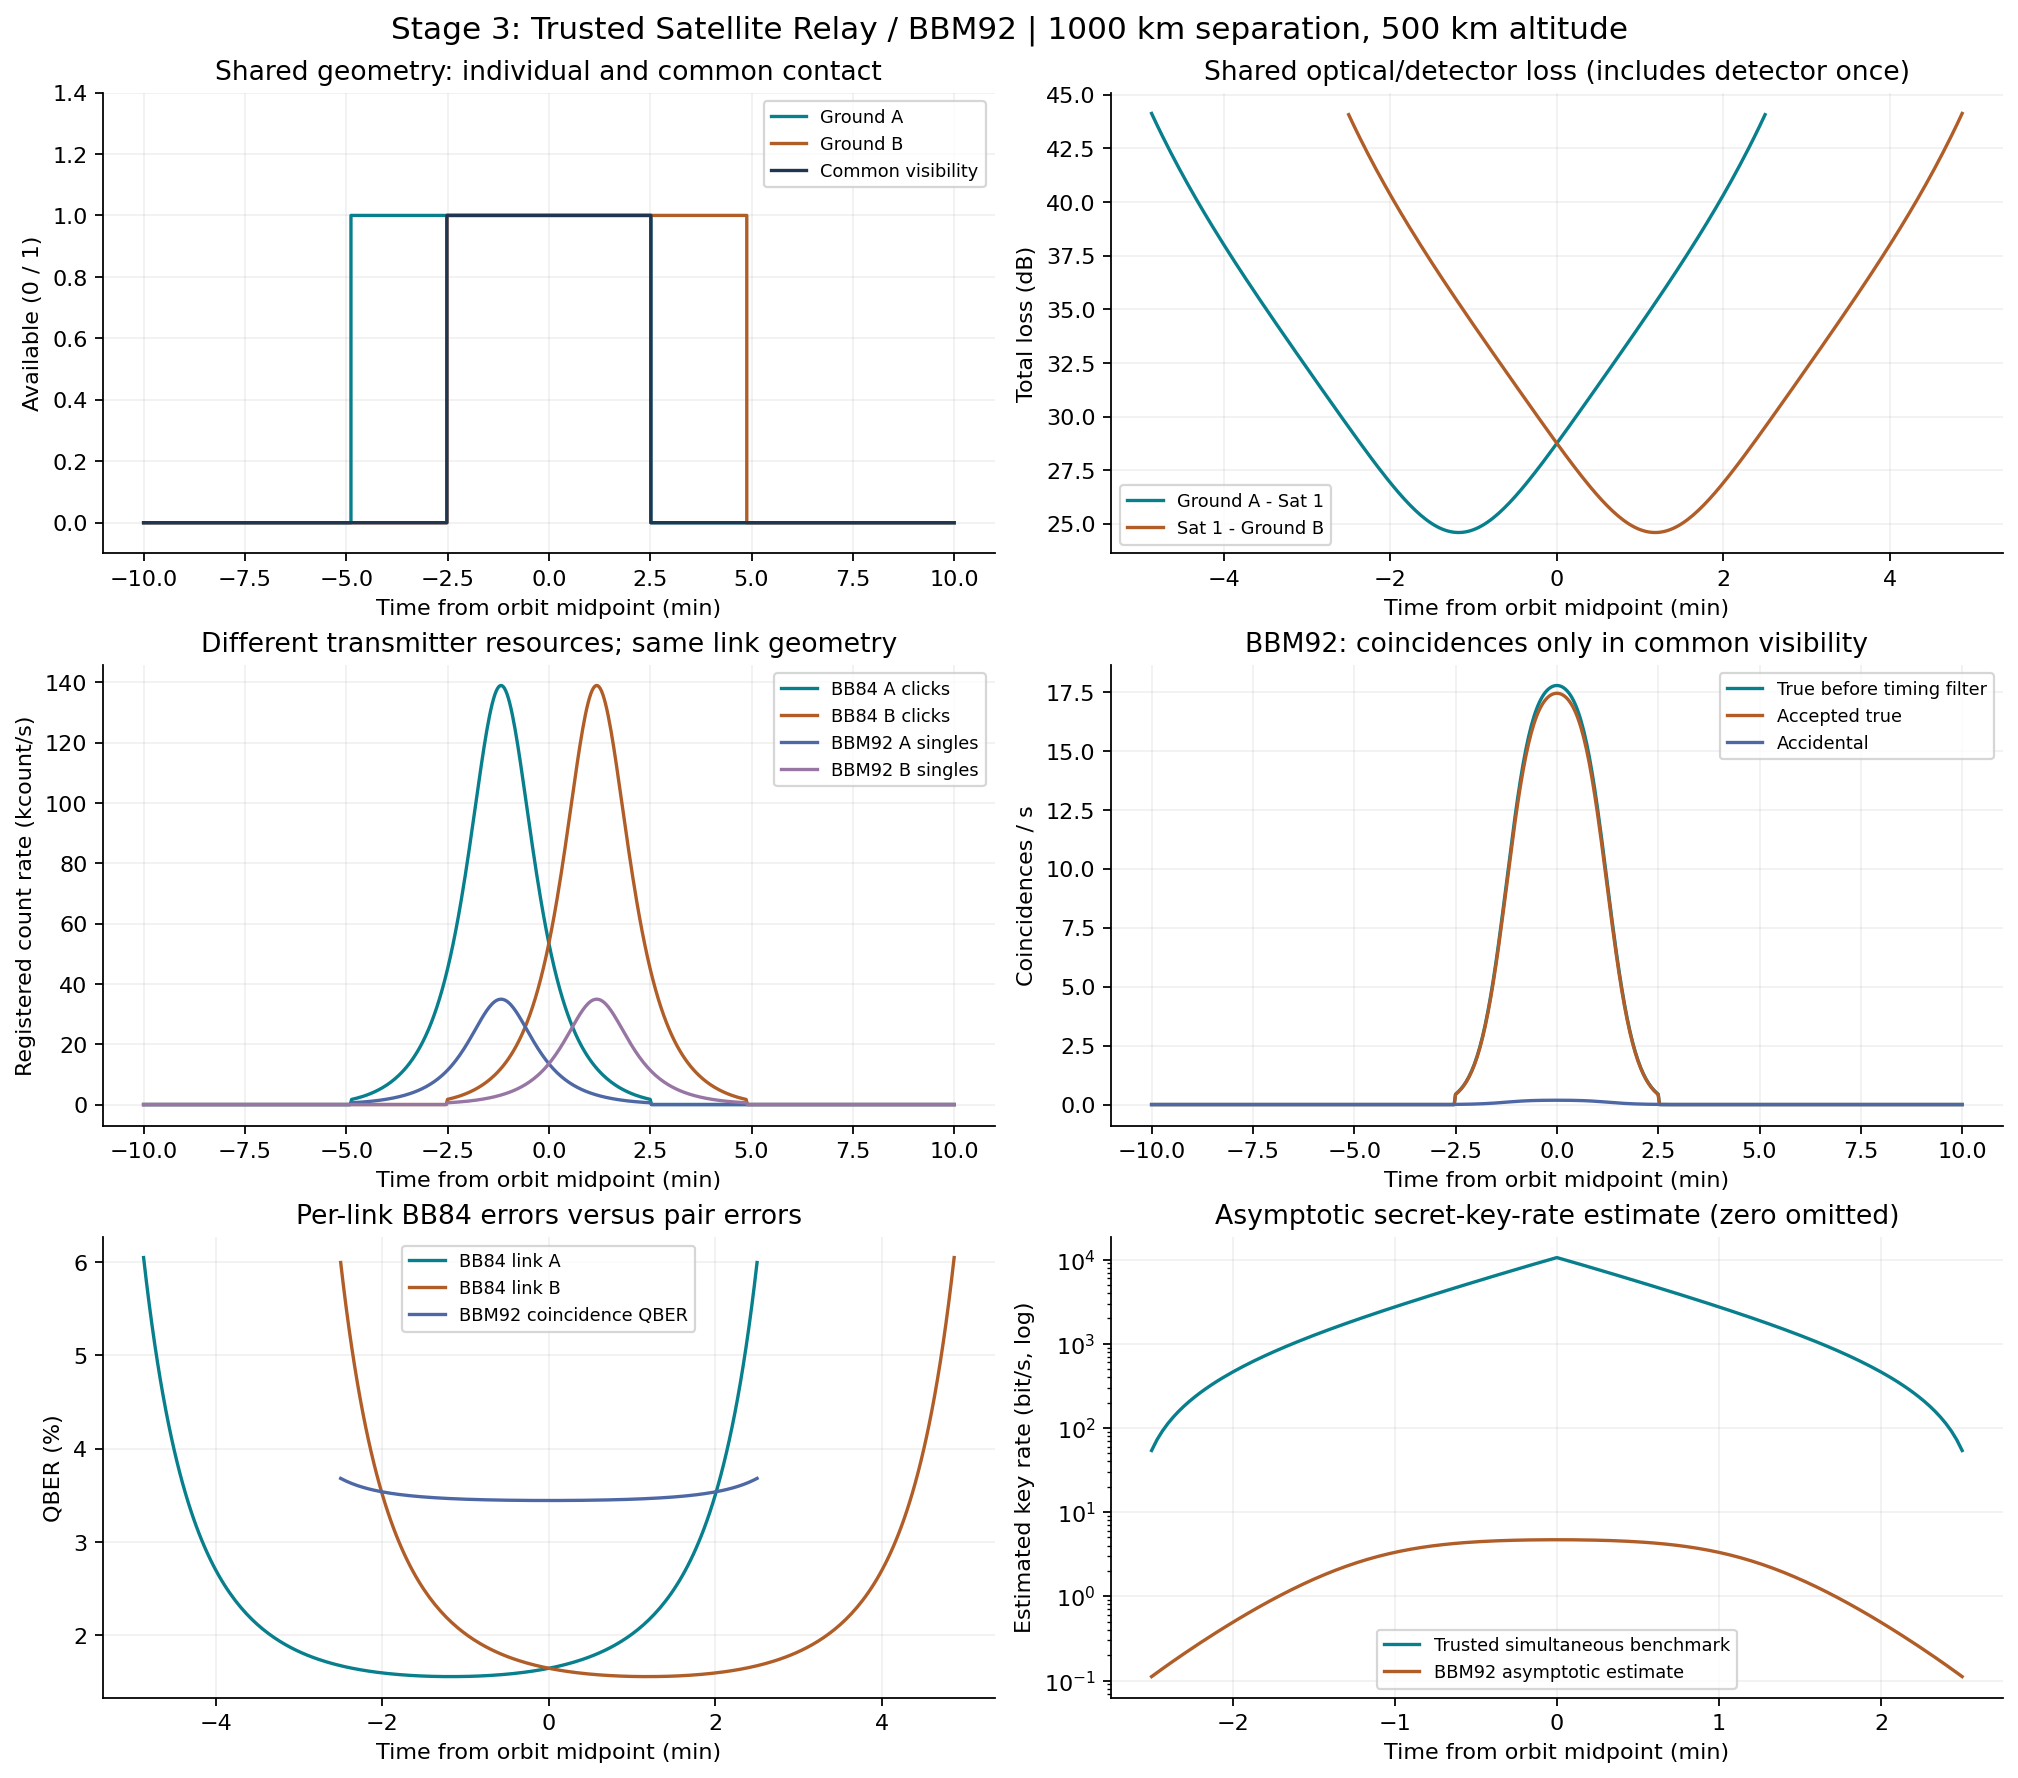

Source data for this figure (header and first rows):
time_s, bbm92_visible_a, bbm92_visible_b, bbm92_common_visibility, bbm92_eta_a, bbm92_eta_b, bbm92_singles_a_hz, bbm92_singles_b_hz, bbm92_true_coincidence_hz, bbm92_accepted_true_hz, bbm92_accidental_coincidence_hz, bbm92_coincidence_hz, bbm92_qber, bbm92_sifted_rate_bps, bbm92_key_rate_bps, bbm92_cumulative_key_bits, trusted_detection_a_hz, trusted_detection_b_hz, trusted_qber_a, trusted_qber_b, trusted_simultaneous_rate_bps, trusted_simultaneous_bits, trusted_generated_a_bits, trusted_generated_b_bits
-600.0, False, False, False, 0.0, 0.0, 0.0, 0.0, 0.0, 0.0, 0.0, 0.0, , 0.0, 0.0, 0.0, 0.0, 0.0, , , 0.0, 0.0, 0.0, 0.0
-598.0, False, False, False, 0.0, 0.0, 0.0, 0.0, 0.0, 0.0, 0.0, 0.0, , 0.0, 0.0, 0.0, 0.0, 0.0, , , 0.0, 0.0, 0.0, 0.0
-596.0, False, False, False, 0.0, 0.0, 0.0, 0.0, 0.0, 0.0, 0.0, 0.0, , 0.0, 0.0, 0.0, 0.0, 0.0, , , 0.0, 0.0, 0.0, 0.0
-594.0, False, False, False, 0.0, 0.0, 0.0, 0.0, 0.0, 0.0, 0.0, 0.0, , 0.0, 0.0, 0.0, 0.0, 0.0, , , 0.0, 0.0, 0.0, 0.0
-592.0, False, False, False, 0.0, 0.0, 0.0, 0.0, 0.0, 0.0, 0.0, 0.0, , 0.0, 0.0, 0.0, 0.0, 0.0, , , 0.0, 0.0, 0.0, 0.0
-590.0, False, False, False, 0.0, 0.0, 0.0, 0.0, 0.0, 0.0, 0.0, 0.0, , 0.0, 0.0, 0.0, 0.0, 0.0, , , 0.0, 0.0, 0.0, 0.0
-588.0, False, False, False, 0.0, 0.0, 0.0, 0.0, 0.0, 0.0, 0.0, 0.0, , 0.0, 0.0, 0.0, 0.0, 0.0, , , 0.0, 0.0, 0.0, 0.0
-586.0, False, False, False, 0.0, 0.0, 0.0, 0.0, 0.0, 0.0, 0.0, 0.0, , 0.0, 0.0, 0.0, 0.0, 0.0, , , 0.0, 0.0, 0.0, 0.0
-584.0, False, False, False, 0.0, 0.0, 0.0, 0.0, 0.0, 0.0, 0.0, 0.0, , 0.0, 0.0, 0.0, 0.0, 0.0, , , 0.0, 0.0, 0.0, 0.0
-582.0, False, False, False, 0.0, 0.0, 0.0, 0.0, 0.0, 0.0, 0.0, 0.0, , 0.0, 0.0, 0.0, 0.0, 0.0, , , 0.0, 0.0, 0.0, 0.0
-580.0, False, False, False, 0.0, 0.0, 0.0, 0.0, 0.0, 0.0, 0.0, 0.0, , 0.0, 0.0, 0.0, 0.0, 0.0, , , 0.0, 0.0, 0.0, 0.0
-578.0, False, False, False, 0.0, 0.0, 0.0, 0.0, 0.0, 0.0, 0.0, 0.0, , 0.0, 0.0, 0.0, 0.0, 0.0, , , 0.0, 0.0, 0.0, 0.0
-576.0, False, False, False, 0.0, 0.0, 0.0, 0.0, 0.0, 0.0, 0.0, 0.0, , 0.0, 0.0, 0.0, 0.0, 0.0, , , 0.0, 0.0, 0.0, 0.0
-574.0, False, False, False, 0.0, 0.0, 0.0, 0.0, 0.0, 0.0, 0.0, 0.0, , 0.0, 0.0, 0.0, 0.0, 0.0, , , 0.0, 0.0, 0.0, 0.0
-572.0, False, False, False, 0.0, 0.0, 0.0, 0.0, 0.0, 0.0, 0.0, 0.0, , 0.0, 0.0, 0.0, 0.0, 0.0, , , 0.0, 0.0, 0.0, 0.0
-570.0, False, False, False, 0.0, 0.0, 0.0, 0.0, 0.0, 0.0, 0.0, 0.0, , 0.0, 0.0, 0.0, 0.0, 0.0, , , 0.0, 0.0, 0.0, 0.0
-568.0, False, False, False, 0.0, 0.0, 0.0, 0.0, 0.0, 0.0, 0.0, 0.0, , 0.0, 0.0, 0.0, 0.0, 0.0, , , 0.0, 0.0, 0.0, 0.0
-566.0, False, False, False, 0.0, 0.0, 0.0, 0.0, 0.0, 0.0, 0.0, 0.0, , 0.0, 0.0, 0.0, 0.0, 0.0, , , 0.0, 0.0, 0.0, 0.0
-564.0, False, False, False, 0.0, 0.0, 0.0, 0.0, 0.0, 0.0, 0.0, 0.0, , 0.0, 0.0, 0.0, 0.0, 0.0, , , 0.0, 0.0, 0.0, 0.0
-562.0, False, False, False, 0.0, 0.0, 0.0, 0.0, 0.0, 0.0, 0.0, 0.0, , 0.0, 0.0, 0.0, 0.0, 0.0, , , 0.0, 0.0, 0.0, 0.0
-560.0, False, False, False, 0.0, 0.0, 0.0, 0.0, 0.0, 0.0, 0.0, 0.0, , 0.0, 0.0, 0.0, 0.0, 0.0, , , 0.0, 0.0, 0.0, 0.0
-558.0, False, False, False, 0.0, 0.0, 0.0, 0.0, 0.0, 0.0, 0.0, 0.0, , 0.0, 0.0, 0.0, 0.0, 0.0, , , 0.0, 0.0, 0.0, 0.0
-556.0, False, False, False, 0.0, 0.0, 0.0, 0.0, 0.0, 0.0, 0.0, 0.0, , 0.0, 0.0, 0.0, 0.0, 0.0, , , 0.0, 0.0, 0.0, 0.0
-554.0, False, False, False, 0.0, 0.0, 0.0, 0.0, 0.0, 0.0, 0.0, 0.0, , 0.0, 0.0, 0.0, 0.0, 0.0, , , 0.0, 0.0, 0.0, 0.0
-552.0, False, False, False, 0.0, 0.0, 0.0, 0.0, 0.0, 0.0, 0.0, 0.0, , 0.0, 0.0, 0.0, 0.0, 0.0, , , 0.0, 0.0, 0.0, 0.0
-550.0, False, False, False, 0.0, 0.0, 0.0, 0.0, 0.0, 0.0, 0.0, 0.0, , 0.0, 0.0, 0.0, 0.0, 0.0, , , 0.0, 0.0, 0.0, 0.0
-548.0, False, False, False, 0.0, 0.0, 0.0, 0.0, 0.0, 0.0, 0.0, 0.0, , 0.0, 0.0, 0.0, 0.0, 0.0, , , 0.0, 0.0, 0.0, 0.0
-546.0, False, False, False, 0.0, 0.0, 0.0, 0.0, 0.0, 0.0, 0.0, 0.0, , 0.0, 0.0, 0.0, 0.0, 0.0, , , 0.0, 0.0, 0.0, 0.0
-544.0, False, False, False, 0.0, 0.0, 0.0, 0.0, 0.0, 0.0, 0.0, 0.0, , 0.0, 0.0, 0.0, 0.0, 0.0, , , 0.0, 0.0, 0.0, 0.0
-542.0, False, False, False, 0.0, 0.0, 0.0, 0.0, 0.0, 0.0, 0.0, 0.0, , 0.0, 0.0, 0.0, 0.0, 0.0, , , 0.0, 0.0, 0.0, 0.0
-540.0, False, False, False, 0.0, 0.0, 0.0, 0.0, 0.0, 0.0, 0.0, 0.0, , 0.0, 0.0, 0.0, 0.0, 0.0, , , 0.0, 0.0, 0.0, 0.0
-538.0, False, False, False, 0.0, 0.0, 0.0, 0.0, 0.0, 0.0, 0.0, 0.0, , 0.0, 0.0, 0.0, 0.0, 0.0, , , 0.0, 0.0, 0.0, 0.0
-536.0, False, False, False, 0.0, 0.0, 0.0, 0.0, 0.0, 0.0, 0.0, 0.0, , 0.0, 0.0, 0.0, 0.0, 0.0, , , 0.0, 0.0, 0.0, 0.0
-534.0, False, False, False, 0.0, 0.0, 0.0, 0.0, 0.0, 0.0, 0.0, 0.0, , 0.0, 0.0, 0.0, 0.0, 0.0, , , 0.0, 0.0, 0.0, 0.0
-532.0, False, False, False, 0.0, 0.0, 0.0, 0.0, 0.0, 0.0, 0.0, 0.0, , 0.0, 0.0, 0.0, 0.0, 0.0, , , 0.0, 0.0, 0.0, 0.0
-530.0, False, False, False, 0.0, 0.0, 0.0, 0.0, 0.0, 0.0, 0.0, 0.0, , 0.0, 0.0, 0.0, 0.0, 0.0, , , 0.0, 0.0, 0.0, 0.0
-528.0, False, False, False, 0.0, 0.0, 0.0, 0.0, 0.0, 0.0, 0.0, 0.0, , 0.0, 0.0, 0.0, 0.0, 0.0, , , 0.0, 0.0, 0.0, 0.0
-526.0, False, False, False, 0.0, 0.0, 0.0, 0.0, 0.0, 0.0, 0.0, 0.0, , 0.0, 0.0, 0.0, 0.0, 0.0, , , 0.0, 0.0, 0.0, 0.0
-524.0, False, False, False, 0.0, 0.0, 0.0, 0.0, 0.0, 0.0, 0.0, 0.0, , 0.0, 0.0, 0.0, 0.0, 0.0, , , 0.0, 0.0, 0.0, 0.0
-522.0, False, False, False, 0.0, 0.0, 0.0, 0.0, 0.0, 0.0, 0.0, 0.0, , 0.0, 0.0, 0.0, 0.0, 0.0, , , 0.0, 0.0, 0.0, 0.0
-520.0, False, False, False, 0.0, 0.0, 0.0, 0.0, 0.0, 0.0, 0.0, 0.0, , 0.0, 0.0, 0.0, 0.0, 0.0, , , 0.0, 0.0, 0.0, 0.0
-518.0, False, False, False, 0.0, 0.0, 0.0, 0.0, 0.0, 0.0, 0.0, 0.0, , 0.0, 0.0, 0.0, 0.0, 0.0, , , 0.0, 0.0, 0.0, 0.0
-516.0, False, False, False, 0.0, 0.0, 0.0, 0.0, 0.0, 0.0, 0.0, 0.0, , 0.0, 0.0, 0.0, 0.0, 0.0, , , 0.0, 0.0, 0.0, 0.0
-514.0, False, False, False, 0.0, 0.0, 0.0, 0.0, 0.0, 0.0, 0.0, 0.0, , 0.0, 0.0, 0.0, 0.0, 0.0, , , 0.0, 0.0, 0.0, 0.0
-512.0, False, False, False, 0.0, 0.0, 0.0, 0.0, 0.0, 0.0, 0.0, 0.0, , 0.0, 0.0, 0.0, 0.0, 0.0, , , 0.0, 0.0, 0.0, 0.0
-510.0, False, False, False, 0.0, 0.0, 0.0, 0.0, 0.0, 0.0, 0.0, 0.0, , 0.0, 0.0, 0.0, 0.0, 0.0, , , 0.0, 0.0, 0.0, 0.0
-508.0, False, False, False, 0.0, 0.0, 0.0, 0.0, 0.0, 0.0, 0.0, 0.0, , 0.0, 0.0, 0.0, 0.0, 0.0, , , 0.0, 0.0, 0.0, 0.0
-506.0, False, False, False, 0.0, 0.0, 0.0, 0.0, 0.0, 0.0, 0.0, 0.0, , 0.0, 0.0, 0.0, 0.0, 0.0, , , 0.0, 0.0, 0.0, 0.0
-504.0, False, False, False, 0.0, 0.0, 0.0, 0.0, 0.0, 0.0, 0.0, 0.0, , 0.0, 0.0, 0.0, 0.0, 0.0, , , 0.0, 0.0, 0.0, 0.0
-502.0, False, False, False, 0.0, 0.0, 0.0, 0.0, 0.0, 0.0, 0.0, 0.0, , 0.0, 0.0, 0.0, 0.0, 0.0, , , 0.0, 0.0, 0.0, 0.0
-500.0, False, False, False, 0.0, 0.0, 0.0, 0.0, 0.0, 0.0, 0.0, 0.0, , 0.0, 0.0, 0.0, 0.0, 0.0, , , 0.0, 0.0, 0.0, 0.0
-498.0, False, False, False, 0.0, 0.0, 0.0, 0.0, 0.0, 0.0, 0.0, 0.0, , 0.0, 0.0, 0.0, 0.0, 0.0, , , 0.0, 0.0, 0.0, 0.0
-496.0, False, False, False, 0.0, 0.0, 0.0, 0.0, 0.0, 0.0, 0.0, 0.0, , 0.0, 0.0, 0.0, 0.0, 0.0, , , 0.0, 0.0, 0.0, 0.0
-494.0, False, False, False, 0.0, 0.0, 0.0, 0.0, 0.0, 0.0, 0.0, 0.0, , 0.0, 0.0, 0.0, 0.0, 0.0, , , 0.0, 0.0, 0.0, 0.0
-492.0, False, False, False, 0.0, 0.0, 0.0, 0.0, 0.0, 0.0, 0.0, 0.0, , 0.0, 0.0, 0.0, 0.0, 0.0, , , 0.0, 0.0, 0.0, 0.0
-490.0, False, False, False, 0.0, 0.0, 0.0, 0.0, 0.0, 0.0, 0.0, 0.0, , 0.0, 0.0, 0.0, 0.0, 0.0, , , 0.0, 0.0, 0.0, 0.0
-488.0, False, False, False, 0.0, 0.0, 0.0, 0.0, 0.0, 0.0, 0.0, 0.0, , 0.0, 0.0, 0.0, 0.0, 0.0, , , 0.0, 0.0, 0.0, 0.0
-486.0, False, False, False, 0.0, 0.0, 0.0, 0.0, 0.0, 0.0, 0.0, 0.0, , 0.0, 0.0, 0.0, 0.0, 0.0, , , 0.0, 0.0, 0.0, 0.0
-484.0, False, False, False, 0.0, 0.0, 0.0, 0.0, 0.0, 0.0, 0.0, 0.0, , 0.0, 0.0, 0.0, 0.0, 0.0, , , 0.0, 0.0, 0.0, 0.0
-482.0, False, False, False, 0.0, 0.0, 0.0, 0.0, 0.0, 0.0, 0.0, 0.0, , 0.0, 0.0, 0.0, 0.0, 0.0, , , 0.0, 0.0, 0.0, 0.0
... 541 more rows
